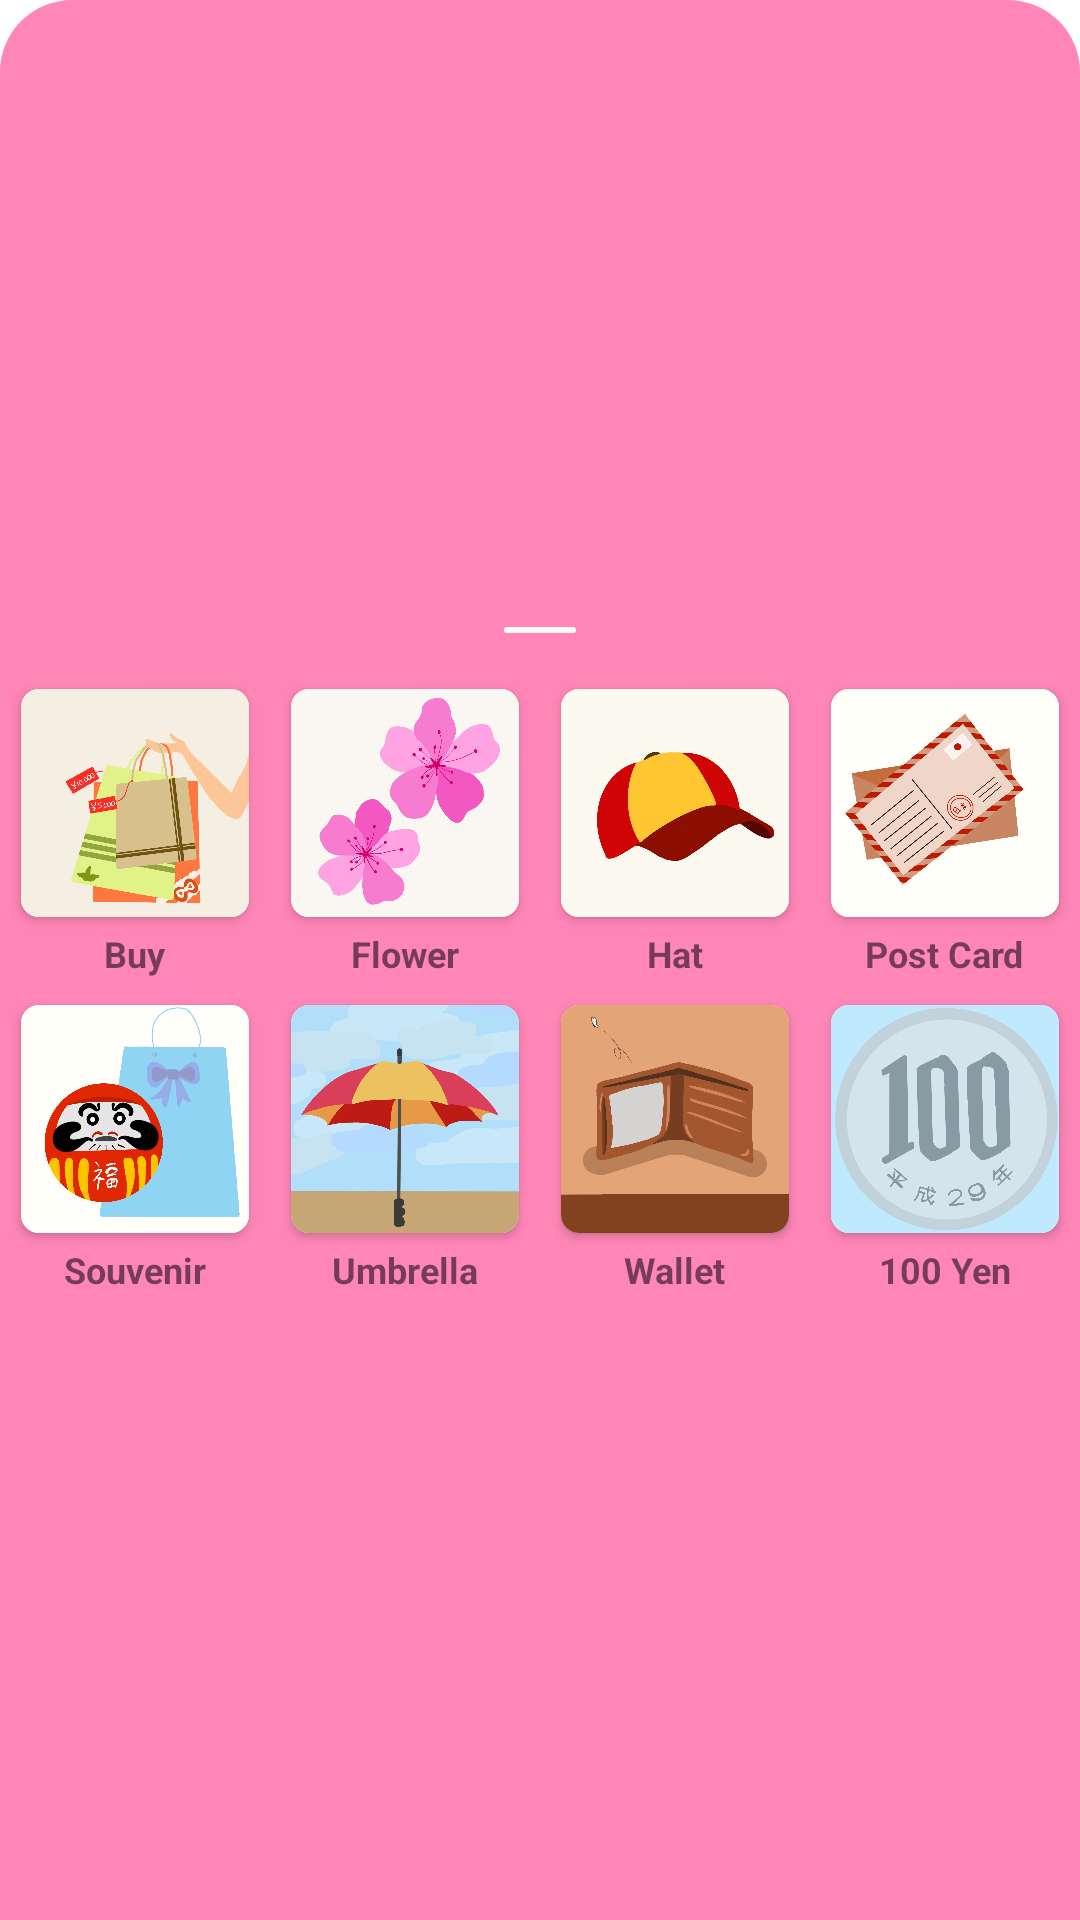

Produce the Android XML layout that renders to this screen, including the resource entries it uses.
<!-- AndroidManifest.xml: application theme Theme.KanjiButton -->
<!-- res/layout/bottomsheet_step8.xml -->
<LinearLayout xmlns:android="http://schemas.android.com/apk/res/android"
    xmlns:app="http://schemas.android.com/apk/res-auto"
    android:id="@+id/bottom_sheet_layout"
    android:layout_width="match_parent"
    android:layout_height="wrap_content"
    android:background="@drawable/item_bottom_rounded"
    android:gravity="center"
    android:orientation="vertical"
    app:behavior_hideable="false"
    app:behavior_peekHeight="120dp"
    app:layout_behavior="com.google.android.material.bottomsheet.BottomSheetBehavior">

    <ImageView
        android:src="@drawable/ic_line_bottomsheet"
        android:layout_margin="10dp"
        android:layout_width="wrap_content"
        android:layout_height="wrap_content"/>

    <LinearLayout android:id="@+id/layout0"
        android:layout_width="match_parent"
        android:layout_height="110dp"
        android:background="@drawable/item_bottom_rounded"
        android:gravity="center"
        android:orientation="horizontal">

        <LinearLayout
            android:layout_width="wrap_content"
            android:orientation="vertical"
            android:gravity="center_horizontal"
            android:layout_height="wrap_content">

        <androidx.cardview.widget.CardView
            android:layout_width="wrap_content"
            android:layout_height="wrap_content"
            android:id="@+id/imgBuy"
            android:layout_margin="4dp"
            app:cardCornerRadius="6dp">

            <ImageView
                android:layout_width="76dp"
                android:layout_height="76dp"
                android:src="@drawable/ic_buy"
                android:background="@drawable/item_shape_white"
                android:scaleType="centerCrop"/>

        </androidx.cardview.widget.CardView>

            <TextView
                android:id="@+id/txtBuy"
                android:text="Buy"
                android:textSize="12sp"
                android:textStyle="bold"
                android:layout_width="wrap_content"
                android:layout_height="wrap_content"/>

        </LinearLayout>

        <View
            android:layout_width="6dp"
            android:layout_height="wrap_content" />

        <LinearLayout
            android:layout_width="wrap_content"
            android:orientation="vertical"
            android:gravity="center_horizontal"
            android:layout_height="wrap_content">

        <androidx.cardview.widget.CardView
            android:layout_width="wrap_content"
            android:layout_height="wrap_content"
            android:id="@+id/imgFlower"
            android:layout_margin="4dp"
            app:cardCornerRadius="6dp">

            <ImageView
                android:layout_width="76dp"
                android:layout_height="76dp"
                android:src="@drawable/ic_flower"
                android:background="@drawable/item_shape_white"
                android:scaleType="centerCrop"/>

        </androidx.cardview.widget.CardView>

            <TextView
                android:id="@+id/txtFlower"
                android:text="Flower"
                android:textSize="12sp"
                android:textStyle="bold"
                android:layout_width="wrap_content"
                android:layout_height="wrap_content"/>

        </LinearLayout>

        <View
            android:layout_width="6dp"
            android:layout_height="wrap_content" />

        <LinearLayout
            android:layout_width="wrap_content"
            android:orientation="vertical"
            android:gravity="center_horizontal"
            android:layout_height="wrap_content">

        <androidx.cardview.widget.CardView
            android:layout_width="wrap_content"
            android:layout_height="wrap_content"
            android:id="@+id/imgHat"
            android:layout_margin="4dp"
            app:cardCornerRadius="6dp">

            <ImageView
                android:layout_width="76dp"
                android:layout_height="76dp"
                android:src="@drawable/ic_hat"
                android:background="@drawable/item_shape_white"
                android:scaleType="centerCrop"/>

        </androidx.cardview.widget.CardView>

            <TextView
                android:id="@+id/txtHat"
                android:text="Hat"
                android:textSize="12sp"
                android:textStyle="bold"
                android:layout_width="wrap_content"
                android:layout_height="wrap_content"/>

        </LinearLayout>

        <View
            android:layout_width="6dp"
            android:layout_height="wrap_content" />

        <LinearLayout
            android:layout_width="wrap_content"
            android:orientation="vertical"
            android:gravity="center_horizontal"
            android:layout_height="wrap_content">

        <androidx.cardview.widget.CardView
            android:layout_width="wrap_content"
            android:layout_height="wrap_content"
            android:id="@+id/imgPostCard"
            android:layout_margin="4dp"
            app:cardCornerRadius="6dp">

            <ImageView
                android:layout_width="76dp"
                android:layout_height="76dp"
                android:src="@drawable/ic_postcard"
                android:background="@drawable/item_shape_white"
                android:scaleType="centerCrop"/>

        </androidx.cardview.widget.CardView>

        <TextView
            android:id="@+id/txtPostCard"
            android:text="Post Card"
            android:textSize="12sp"
            android:textStyle="bold"
            android:layout_width="wrap_content"
            android:layout_height="wrap_content"/>

        </LinearLayout>
    </LinearLayout>

    <LinearLayout android:id="@+id/layout1"
        android:layout_width="match_parent"
        android:background="@color/colorBottom"
        android:layout_height="110dp"
        android:gravity="center|top"
        android:orientation="horizontal">

        <LinearLayout
            android:layout_width="wrap_content"
            android:orientation="vertical"
            android:gravity="center_horizontal"
            android:layout_height="wrap_content">

        <androidx.cardview.widget.CardView
            android:layout_width="wrap_content"
            android:layout_height="wrap_content"
            android:id="@+id/imgSouvenir"
            android:layout_margin="4dp"
            app:cardCornerRadius="6dp">

            <ImageView
                android:layout_width="76dp"
                android:layout_height="76dp"
                android:src="@drawable/ic_souvenir"
                android:background="@drawable/item_shape_white"
                android:scaleType="centerCrop"/>

        </androidx.cardview.widget.CardView>

            <TextView
                android:id="@+id/txtSouvenir"
                android:text="Souvenir"
                android:textSize="12sp"
                android:textStyle="bold"
                android:layout_width="wrap_content"
                android:layout_height="wrap_content"/>

        </LinearLayout>

        <View
            android:layout_width="6dp"
            android:layout_height="wrap_content" />

        <LinearLayout
            android:layout_width="wrap_content"
            android:orientation="vertical"
            android:gravity="center_horizontal"
            android:layout_height="wrap_content">

        <androidx.cardview.widget.CardView
            android:layout_width="wrap_content"
            android:layout_height="wrap_content"
            android:id="@+id/imgUmbrella"
            android:layout_margin="4dp"
            app:cardCornerRadius="6dp">

            <ImageView
                android:layout_width="76dp"
                android:layout_height="76dp"
                android:src="@drawable/ic_umbrella"
                android:background="@drawable/item_shape_white"
                android:scaleType="centerCrop"/>

        </androidx.cardview.widget.CardView>

        <TextView
            android:id="@+id/txtUmbrella"
            android:text="Umbrella"
            android:textSize="12sp"
            android:textStyle="bold"
            android:layout_width="wrap_content"
            android:layout_height="wrap_content"/>

        </LinearLayout>

        <View
            android:layout_width="6dp"
            android:layout_height="wrap_content" />

        <LinearLayout
            android:layout_width="wrap_content"
            android:orientation="vertical"
            android:gravity="center_horizontal"
            android:layout_height="wrap_content">

        <androidx.cardview.widget.CardView
            android:layout_width="wrap_content"
            android:layout_height="wrap_content"
            android:id="@+id/imgWallet"
            android:layout_margin="4dp"
            app:cardCornerRadius="6dp">

            <ImageView
                android:layout_width="76dp"
                android:layout_height="76dp"
                android:src="@drawable/ic_wallet"
                android:background="@drawable/item_shape_white"
                android:scaleType="centerCrop"/>

        </androidx.cardview.widget.CardView>

            <TextView
                android:id="@+id/txtWallet"
                android:text="Wallet"
                android:textSize="12sp"
                android:textStyle="bold"
                android:layout_width="wrap_content"
                android:layout_height="wrap_content"/>

        </LinearLayout>

        <View
            android:layout_width="6dp"
            android:layout_height="wrap_content" />

        <LinearLayout
            android:layout_width="wrap_content"
            android:orientation="vertical"
            android:gravity="center_horizontal"
            android:layout_height="wrap_content">

        <androidx.cardview.widget.CardView
            android:layout_width="wrap_content"
            android:layout_height="wrap_content"
            android:id="@+id/imgYen"
            android:layout_margin="4dp"
            app:cardCornerRadius="6dp">

            <ImageView
                android:layout_width="76dp"
                android:layout_height="76dp"
                android:src="@drawable/ic_yen"
                android:background="@drawable/item_shape_white"
                android:scaleType="centerCrop"/>

        </androidx.cardview.widget.CardView>

        <TextView
            android:id="@+id/txtYen"
            android:text="100 Yen"
            android:textSize="12sp"
            android:textStyle="bold"
            android:layout_width="wrap_content"
            android:layout_height="wrap_content"/>

        </LinearLayout>

    </LinearLayout>

</LinearLayout>
<!-- resources referenced by this layout -->
<resources>
  <color name="colorBottom">#ff86b7</color>
  <!-- drawable ic_buy: jpeg bitmap (drawable, 82196 bytes) -->
  <!-- drawable ic_flower: jpeg bitmap (drawable, 65882 bytes) -->
  <!-- drawable ic_hat: jpeg bitmap (drawable, 40350 bytes) -->
  <!-- drawable ic_line_bottomsheet (drawable) -->
  <vector xmlns:android="http://schemas.android.com/apk/res/android"
      android:width="24dp"
      android:height="2dp"
      android:viewportWidth="24"
      android:viewportHeight="2">
    <path
        android:pathData="M1,1L23,1"
        android:strokeWidth="2"
        android:fillColor="#00000000"
        android:strokeColor="#FCFBF6"
        android:strokeLineCap="round"/>
  </vector>
  <!-- drawable ic_postcard: jpeg bitmap (drawable, 100723 bytes) -->
  <!-- drawable ic_souvenir: jpeg bitmap (drawable, 91958 bytes) -->
  <!-- drawable ic_umbrella: jpeg bitmap (drawable, 57709 bytes) -->
  <!-- drawable ic_wallet: jpeg bitmap (drawable, 54049 bytes) -->
  <!-- drawable ic_yen: jpeg bitmap (drawable, 58565 bytes) -->
  <!-- drawable item_bottom_rounded (drawable) -->
  <?xml version="1.0" encoding="utf-8"?>
  <shape xmlns:android="http://schemas.android.com/apk/res/android">
  
      <corners android:topLeftRadius="24dp" android:topRightRadius="24dp" />
      <solid android:color="@color/colorBottom" />
  
  </shape>
  <!-- drawable item_shape_white (drawable) -->
  <?xml version="1.0" encoding="utf-8"?>
  <shape xmlns:android="http://schemas.android.com/apk/res/android">
  
      <corners android:radius="6dp" />
      <solid android:color="#FFEDEDED" />
  
  </shape>
  <style name="Theme.KanjiButton" parent="Theme.MaterialComponents.DayNight.NoActionBar">
          
          <item name="colorPrimary">@color/purple_500</item>
          <item name="colorPrimaryVariant">@color/purple_700</item>
          <item name="colorOnPrimary">@color/white</item>
          
          <item name="colorSecondary">@color/teal_200</item>
          <item name="colorSecondaryVariant">@color/teal_700</item>
          <item name="colorOnSecondary">@color/black</item>
          
          <item name="android:statusBarColor" tools:targetApi="l">?attr/colorPrimaryVariant</item>
          
      </style>
  <color name="purple_500">#FF6200EE</color>
  <color name="purple_700">#FF3700B3</color>
  <color name="white">#FFFFFFFF</color>
  <color name="teal_200">#FF03DAC5</color>
  <color name="teal_700">#FF018786</color>
  <color name="black">#FF000000</color>
</resources>
